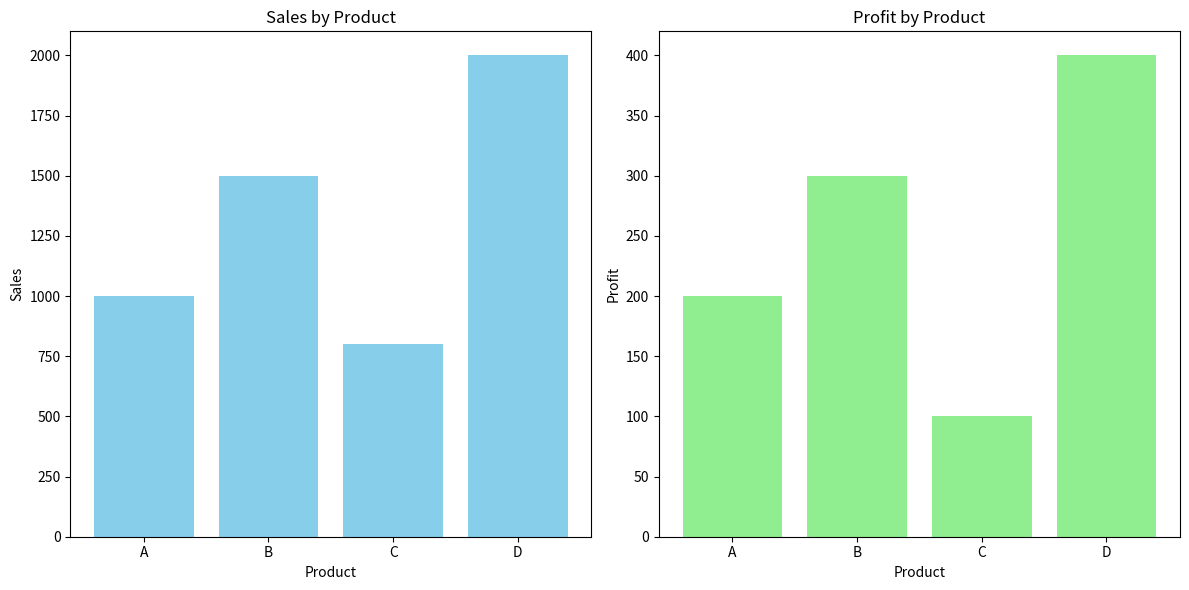

Reproduce this figure in Python.
import matplotlib.pyplot as plt

def compare_sales_profit(sales_list, profit_list, product_names):
    fig, axes = plt.subplots(1, 2, figsize=(12, 6))

    axes[0].bar(product_names, sales_list, color='skyblue')
    axes[0].set_title('Sales by Product')
    axes[0].set_xlabel('Product')
    axes[0].set_ylabel('Sales')

    axes[1].bar(product_names, profit_list, color='lightgreen')
    axes[1].set_title('Profit by Product')
    axes[1].set_xlabel('Product')
    axes[1].set_ylabel('Profit')

    plt.tight_layout()
    plt.show()

# Sample calls
sales = [1000, 1500, 800, 2000]
profits = [200, 300, 100, 400]
products = ['A', 'B', 'C', 'D']
compare_sales_profit(sales, profits, products)
